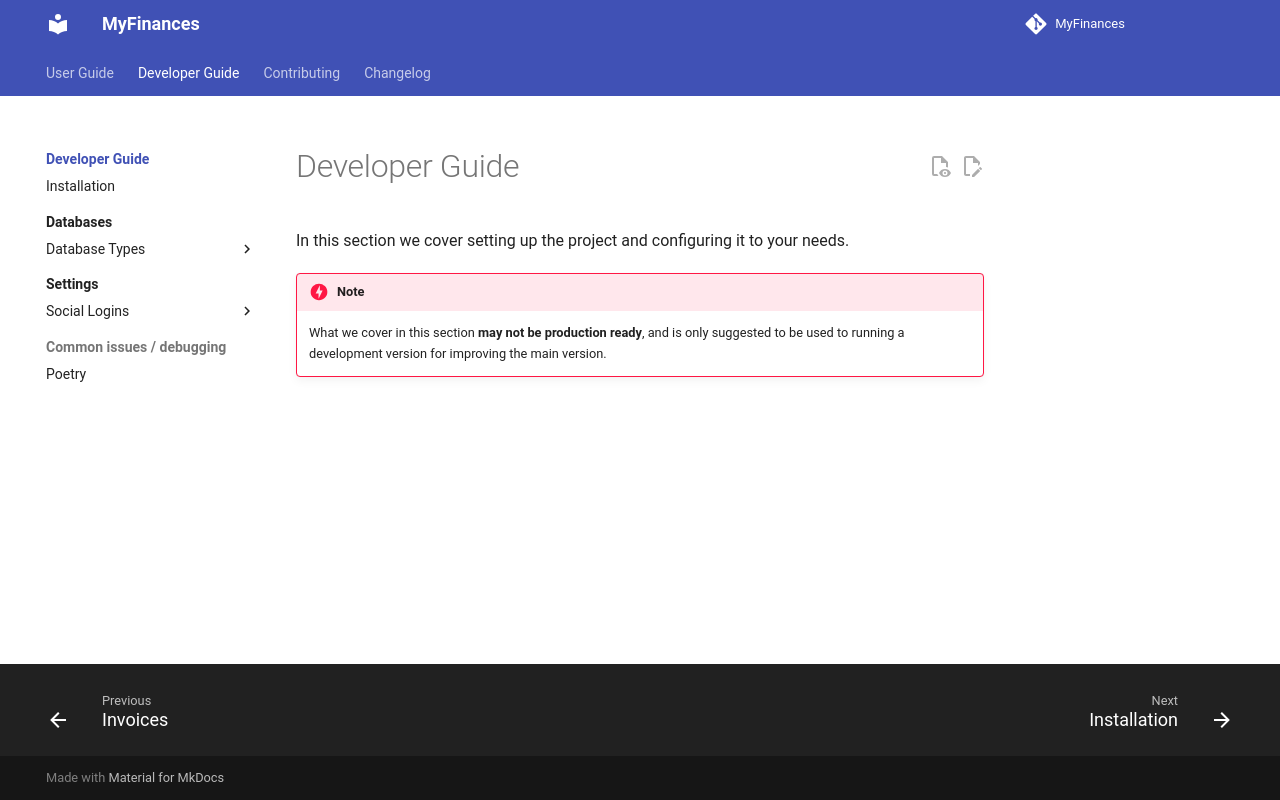

repository: TreyWW/MyFinances · page: getting-started/index.html · generator: mkdocs

# Developer Guide

In this section we cover setting up the project and configuring it to your needs.

!!! danger "Note"
    What we cover in this section **may not be production ready**, and is only suggested to be used to running a development
    version for improving the main version.
